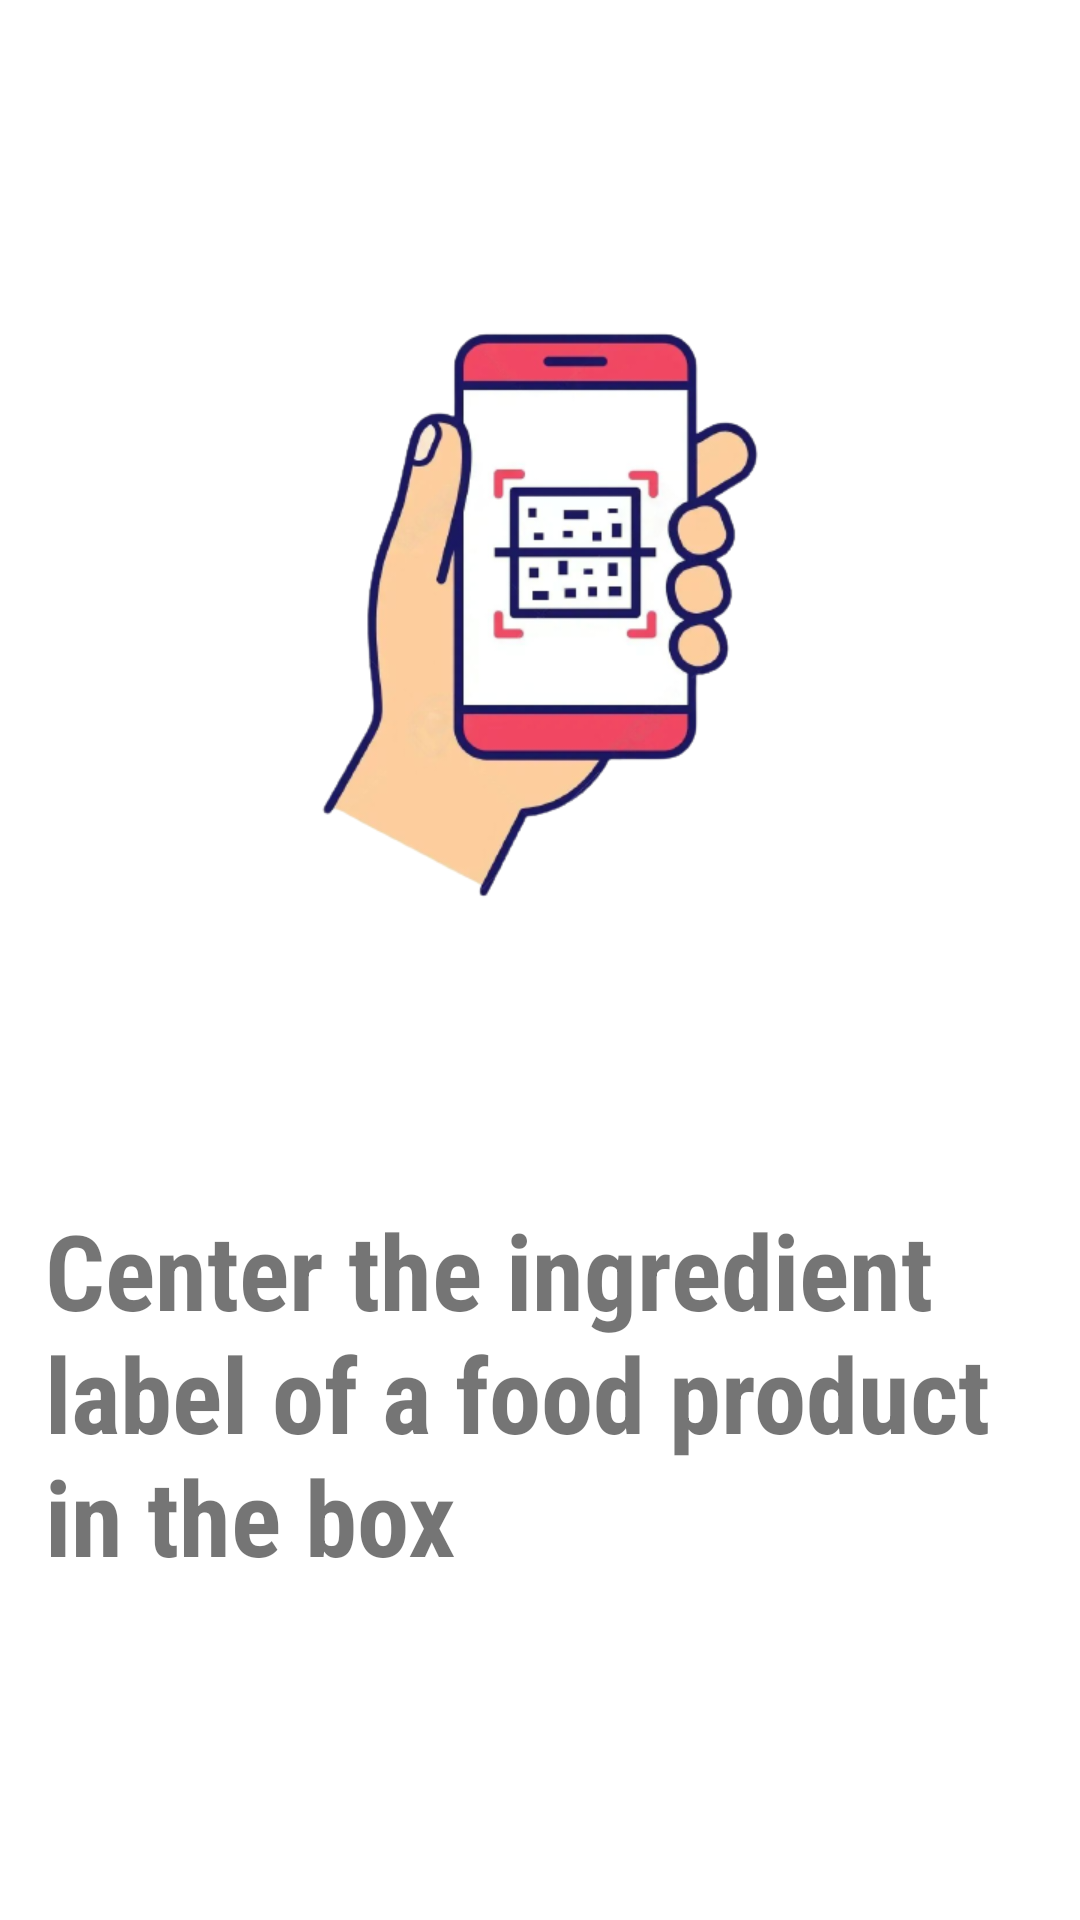

This screen was rendered from an Android layout file. Write that file and the resources it references.
<!-- AndroidManifest.xml: application theme Theme.SnapChatCopy.NoActionBar -->
<!-- res/layout/tutorial_slider.xml -->
<?xml version="1.0" encoding="utf-8"?>
<RelativeLayout xmlns:android="http://schemas.android.com/apk/res/android"
    android:layout_width="match_parent"
    android:layout_height="match_parent">

    <ImageView
        android:layout_width="300dp"
        android:layout_height="250dp"
        android:id="@+id/scanImg"
        android:layout_centerHorizontal="true"
        android:layout_marginTop="80dp"
        android:src="@drawable/scan"/>

    <TextView
        android:layout_width="wrap_content"
        android:layout_height="match_parent"
        android:id="@+id/description"
        android:text="Center the ingredient label of a food product in the box"
        android:textSize="35sp"
        android:textStyle="bold"
        android:fontFamily="sans-serif-condensed"
        android:layout_below="@id/scanImg"
        android:layout_marginTop="70dp"
        android:layout_marginStart="15dp"
        android:layout_marginEnd="15dp"/>


</RelativeLayout>
<!-- resources referenced by this layout -->
<resources>
  <!-- drawable scan: png bitmap (drawable, 90155 bytes) -->
  <style name="Theme.SnapChatCopy.NoActionBar">
          <item name="windowActionBar">false</item>
          <item name="windowNoTitle">true</item>
          <item name="android:windowFullscreen">true</item>
      </style>
</resources>
